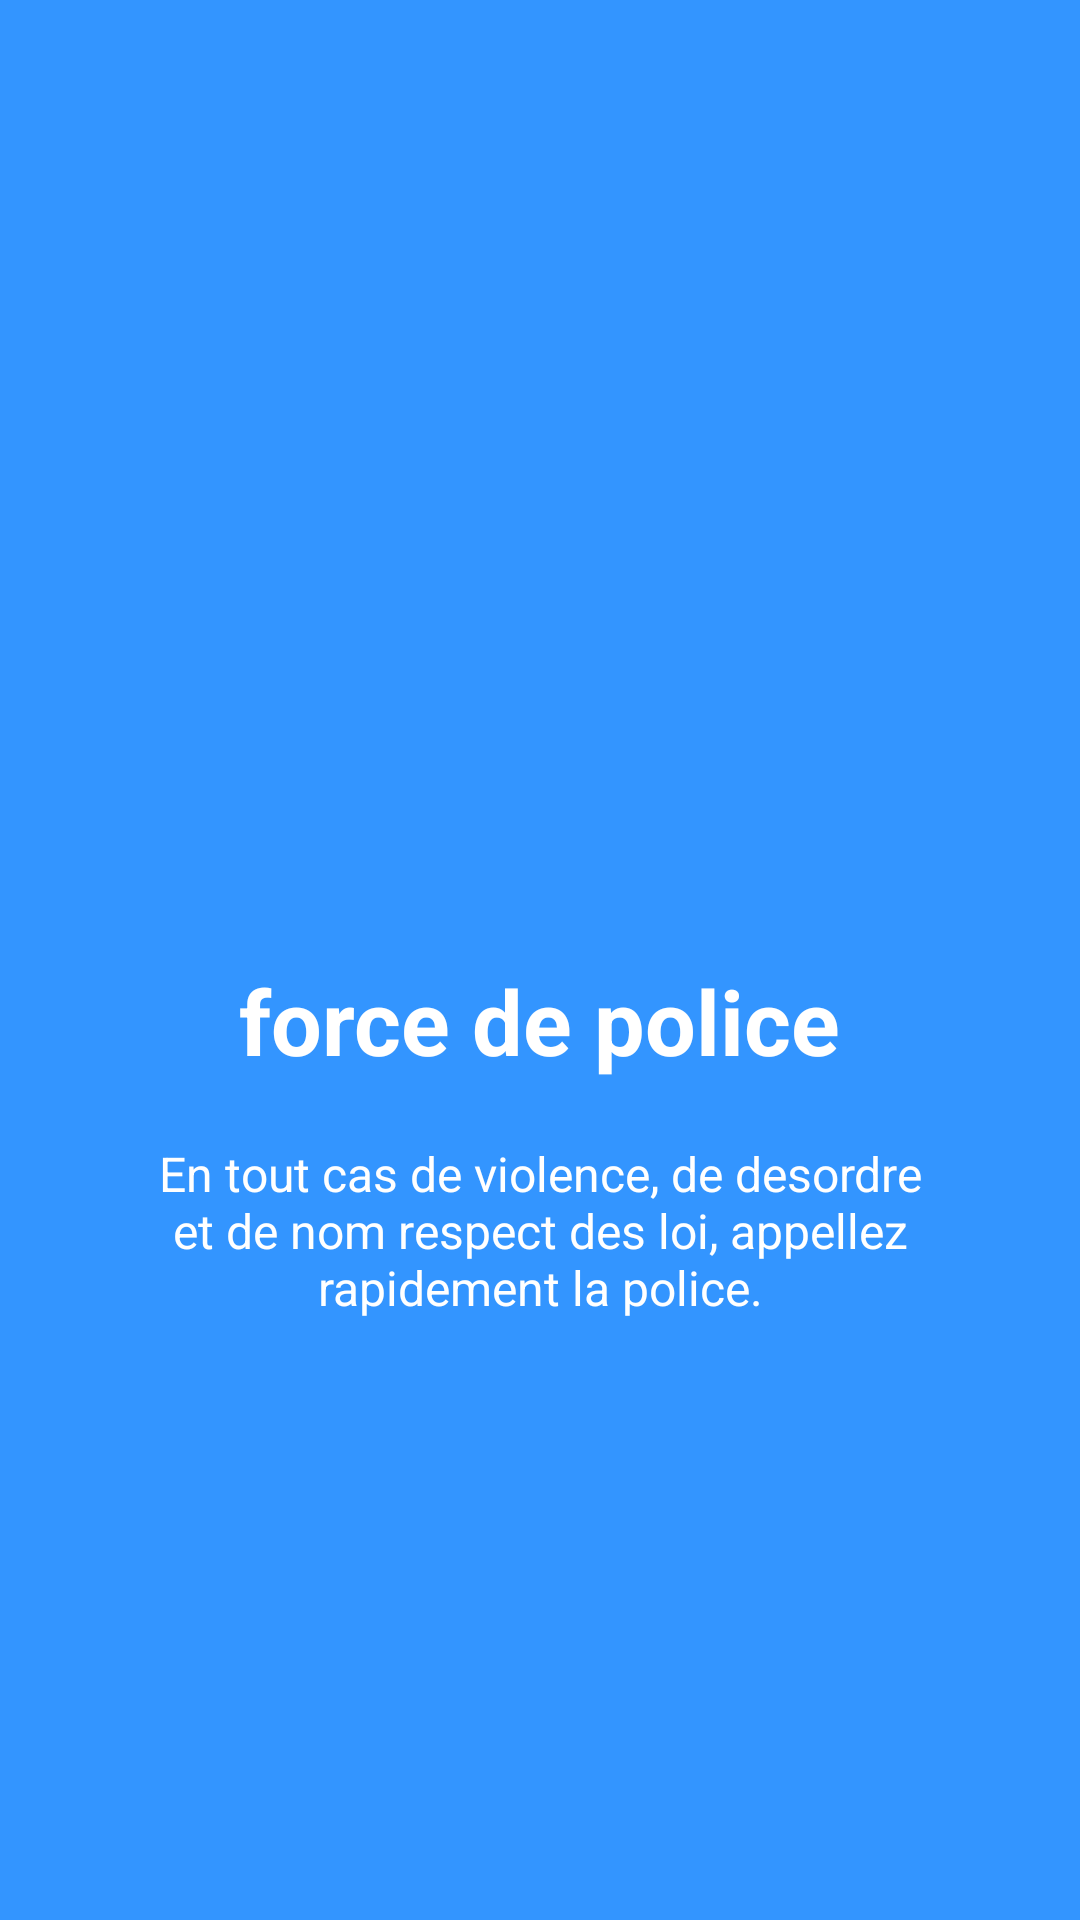

Android layout source for this screen:
<!-- AndroidManifest.xml: application theme AppTheme -->
<!-- res/layout/advices_side2.xml -->
<?xml version="1.0" encoding="utf-8"?>
<RelativeLayout xmlns:android="http://schemas.android.com/apk/res/android"
    android:layout_width="match_parent"
    android:layout_height="match_parent"
    android:background="@color/bg_screen3">

    <LinearLayout
        android:layout_width="wrap_content"
        android:layout_height="wrap_content"
        android:layout_centerInParent="true"
        android:gravity="center_horizontal"
        android:orientation="vertical">

        <ImageView
            android:layout_width="@dimen/img_width_height"
            android:layout_height="@dimen/img_width_height"
            android:src="@drawable/build" />

        <TextView
            android:layout_width="wrap_content"
            android:layout_height="wrap_content"
            android:text="@string/slide_2_title"
            android:textColor="@android:color/white"
            android:textSize="@dimen/slide_title"
            android:textStyle="bold" />

        <TextView
            android:layout_width="wrap_content"
            android:layout_height="wrap_content"
            android:layout_marginTop="20dp"
            android:paddingLeft="@dimen/desc_padding"
            android:paddingRight="@dimen/desc_padding"
            android:text="@string/slide_2_desc"
            android:textAlignment="center"
            android:textColor="@android:color/white"
            android:textSize="@dimen/slide_desc" />

    </LinearLayout>


</RelativeLayout>
<!-- resources referenced by this layout -->
<resources>
  <color name="bg_screen3">#3395ff</color>
  <dimen name="desc_padding">40dp</dimen>
  <dimen name="img_width_height">120dp</dimen>
  <dimen name="slide_desc">16dp</dimen>
  <dimen name="slide_title">30dp</dimen>
  <string name="slide_2_desc">En tout cas de violence, de desordre et de nom respect des loi, appellez rapidement la police.</string>
  <string name="slide_2_title">force de police</string>
  <style name="AppTheme" parent="Theme.AppCompat.Light.NoActionBar">
          
          <item name="colorPrimary">@color/colorPrimary</item>
          <item name="colorPrimaryDark">@color/colorAccent</item>
          <item name="colorAccent">@color/colorAccent</item>
          <item name="windowActionBar">false</item>
          <item name="windowNoTitle">true</item>
      </style>
  <color name="colorPrimary">#e90d10</color>
  <color name="colorAccent">#e90d10</color>
</resources>
